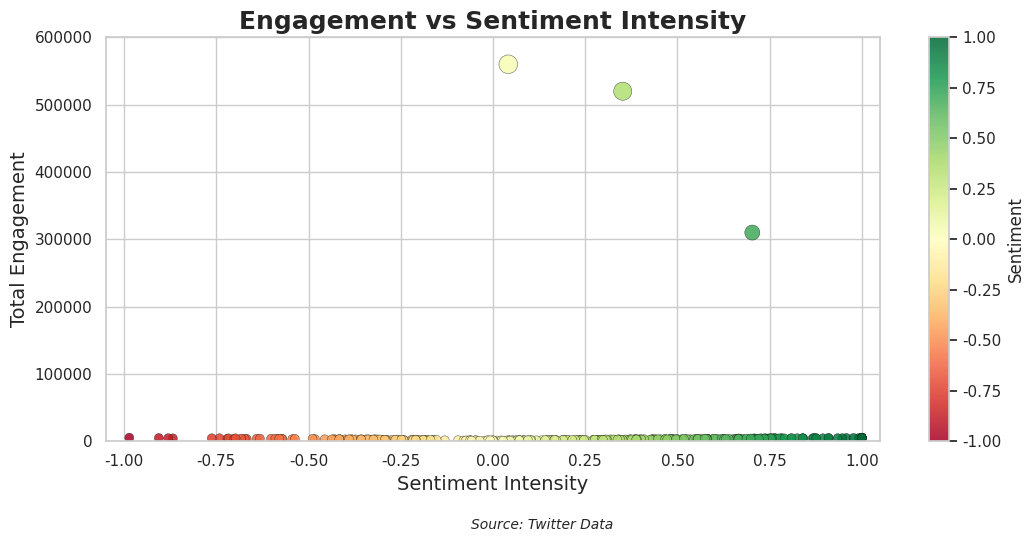
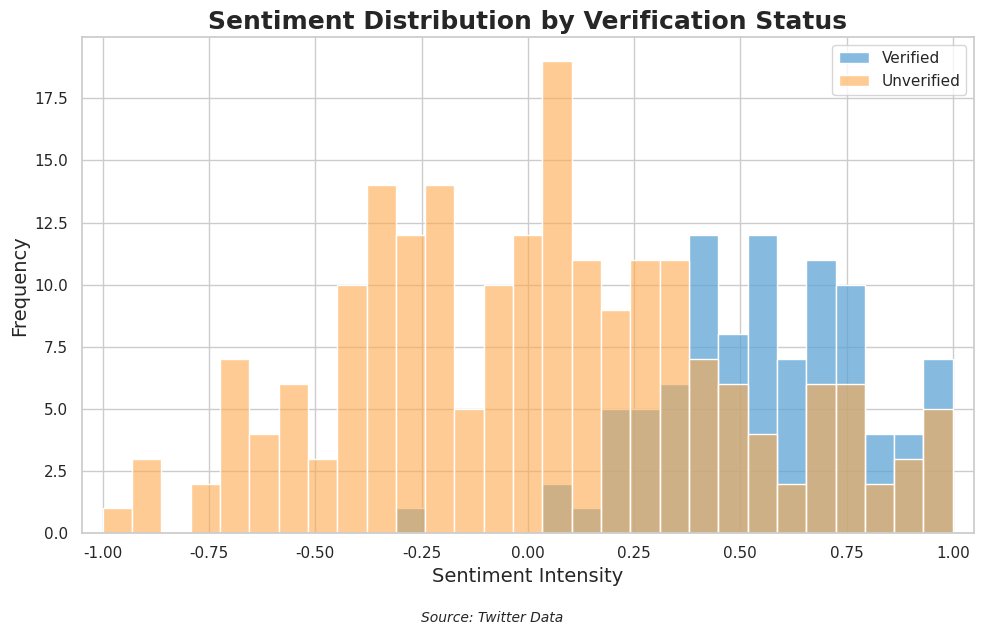
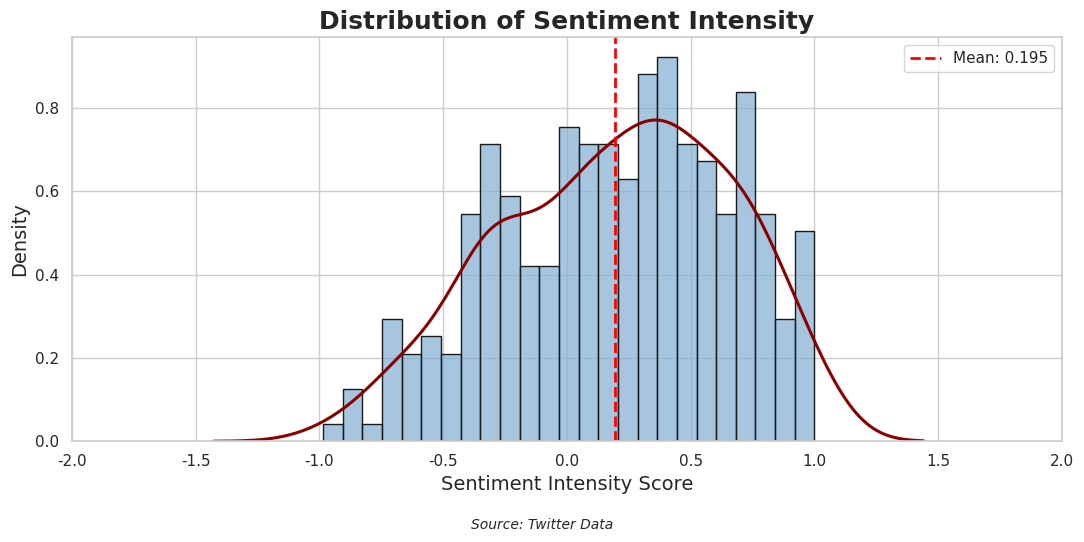

Reproduce these figures in Python, in order.
#!/usr/bin/env python3
"""
Generate three plots similar to the ones you provided:
 - engagement_vs_sentiment.png
 - sentiment_by_verification.png
 - distribution_sentiment.png

Usage:
  pip install numpy pandas matplotlib seaborn
  python3 generate_plots.py
"""

import numpy as np
import pandas as pd
import matplotlib.pyplot as plt
import seaborn as sns

sns.set(style="whitegrid", context="notebook", rc={"figure.dpi": 100})
np.random.seed(42)

# Create synthetic dataset
n = 300
# Verified flag: about 30% verified
verified = np.random.choice([True, False], size=n, p=[0.3, 0.7])

# Sentiment distributions:
# Verified skews positive, unverified is broader and includes more negative values
sentiment = np.zeros(n)
sentiment[verified] = np.clip(np.random.normal(loc=0.55, scale=0.25, size=verified.sum()), -1, 1)
sentiment[~verified] = np.clip(np.random.normal(loc=0.05, scale=0.45, size=(~verified).sum()), -1, 1)

# Engagement loosely correlates with emotional intensity (abs(sentiment)), with noise
base_engagement = np.random.poisson(lam=1200, size=n)  # baseline
engagement = (base_engagement + (np.abs(sentiment) * 4000).astype(int)
              + np.random.randint(-400, 400, size=n))

# Add a few extreme outliers to mimic very-high engagement posts
outlier_idx = np.random.choice(np.arange(n), size=3, replace=False)
engagement[outlier_idx] = np.array([520000, 310000, 560000])  # some extreme spikes
# Ensure non-negative
engagement = np.clip(engagement, 0, None)

df = pd.DataFrame({
    "sentiment": sentiment,
    "engagement": engagement,
    "verified": np.where(verified, "Verified", "Unverified")
})

# 1) Scatter: Engagement vs Sentiment Intensity
plt.figure(figsize=(11,6))
sizes = 40 + (df["engagement"] / df["engagement"].max()) * 140  # scale sizes
sc = plt.scatter(df["sentiment"], df["engagement"], c=df["sentiment"],
                 cmap="RdYlGn", vmin=-1, vmax=1, s=sizes, edgecolor="k", linewidth=0.3, alpha=0.85)
plt.colorbar(sc, label="Sentiment")
plt.title("Engagement vs Sentiment Intensity", fontsize=18, fontweight="bold")
plt.xlabel("Sentiment Intensity", fontsize=14)
plt.ylabel("Total Engagement", fontsize=14)
plt.suptitle("Source: Twitter Data", y=0.02, fontsize=10, style="italic")
plt.xlim(-1.05, 1.05)
plt.ylim(0, max(df["engagement"].max() * 1.05, 600000))
plt.tight_layout(rect=[0,0.03,1,0.95])
plt.savefig("engagement_vs_sentiment.png", dpi=200)
plt.close()

# 2) Overlaid histograms: Sentiment Distribution by Verification Status
plt.figure(figsize=(10,7))
bins = np.linspace(-1.0, 1.0, 30)
sns.histplot(df[df["verified"]=="Verified"]["sentiment"], bins=bins, color="#5DA5D5",
             label="Verified", kde=False, alpha=0.75)
sns.histplot(df[df["verified"]=="Unverified"]["sentiment"], bins=bins, color="#FFA94D",
             label="Unverified", kde=False, alpha=0.6)
plt.title("Sentiment Distribution by Verification Status", fontsize=18, fontweight="bold")
plt.xlabel("Sentiment Intensity", fontsize=14)
plt.ylabel("Frequency", fontsize=14)
plt.legend()
plt.suptitle("Source: Twitter Data", y=0.02, fontsize=10, style="italic")
plt.xlim(-1.05, 1.05)
plt.tight_layout(rect=[0,0.03,1,0.95])
plt.savefig("sentiment_by_verification.png", dpi=200)
plt.close()

# 3) Distribution of Sentiment Intensity: histogram + KDE, mean line
plt.figure(figsize=(11,6))
sns.histplot(df["sentiment"], bins=25, color="#7FAFD1", stat="density", edgecolor="k", alpha=0.7)
sns.kdeplot(df["sentiment"], color="#8B0000", linewidth=2.2)
mean_val = df["sentiment"].mean()
plt.axvline(mean_val, color="red", linestyle="--", linewidth=2, label=f"Mean: {mean_val:.3f}")
plt.title("Distribution of Sentiment Intensity", fontsize=18, fontweight="bold")
plt.xlabel("Sentiment Intensity Score", fontsize=14)
plt.ylabel("Density", fontsize=14)
plt.legend()
plt.suptitle("Source: Twitter Data", y=0.02, fontsize=10, style="italic")
plt.xlim(-2.0, 2.0)
plt.tight_layout(rect=[0,0.03,1,0.95])
plt.savefig("distribution_sentiment.png", dpi=200)
plt.close()

print("Done — generated files:")
print(" - engagement_vs_sentiment.png")
print(" - sentiment_by_verification.png")
print(" - distribution_sentiment.png")
